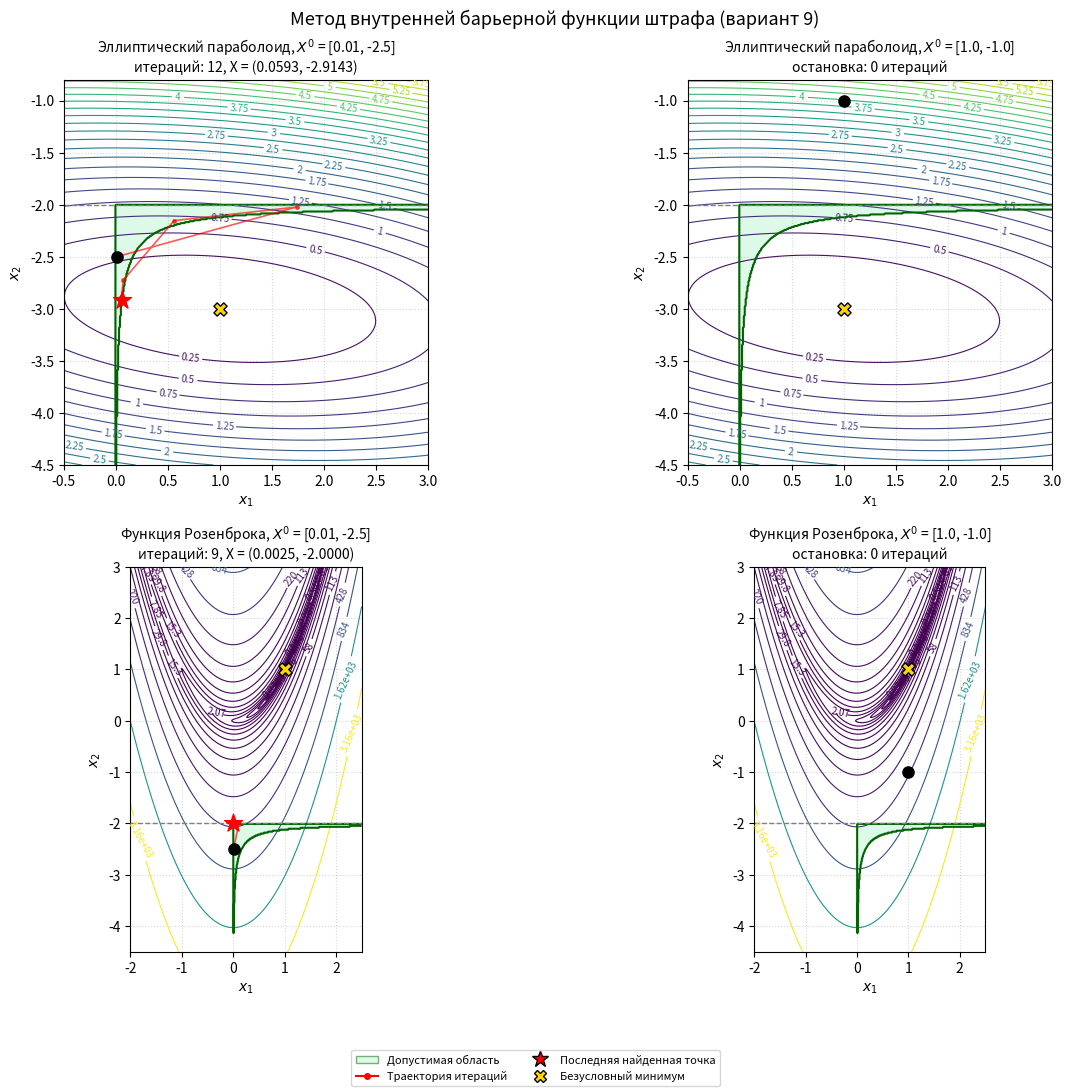

The script that saved this image:

import numpy as np
import matplotlib.pyplot as plt
from scipy.optimize import minimize
from matplotlib.lines import Line2D
from matplotlib.patches import Patch

# ==========================================
# Лабораторная работа 2.4, вариант 9
# Метод внутренней барьерной функции штрафа
# 1. Эллиптический параболоид
# 2. Функция Розенброка
# ==========================================

# ==========================================
# 1. ПАРАМЕТРЫ ВАРИАНТА 9 (Табл. 2.3)
# ==========================================
a = 1.0
b = -3.0
c = 1.0
d = 3.0
alpha = np.radians(85)

K1 = 1.0
C = 10.0
eps = 1e-4


# ==========================================
# 2. ЦЕЛЕВЫЕ ФУНКЦИИ
# ==========================================

def f0(x):
    """Целевая функция f0(X): эллиптический параболоид."""
    x1, x2 = x[0], x[1]
    u = (x1 - a) * np.cos(alpha) + (x2 - b) * np.sin(alpha)
    v = (x2 - b) * np.cos(alpha) - (x1 - a) * np.sin(alpha)
    return (u**2) / (c**2) + (v**2) / (d**2)


def f_rosenbrock(x):
    """Целевая функция Розенброка."""
    x1, x2 = x[0], x[1]
    return 100 * (x2 - x1**2)**2 + (1 - x1)**2


# ==========================================
# 3. ФУНКЦИИ ОГРАНИЧЕНИЙ
# ==========================================

def eval_constraints(x1, x2):
    """Вычисление f1(X) и f2(X) со скалярным и векторным режимами."""
    denom = np.where(np.abs(x2 + 2.0) < 1e-12, 1e-12, x2 + 2.0)

    f1 = -(x1 / np.exp(x2) + 1.0 / denom)
    f2 = x1

    return f1, f2


def is_strictly_feasible(x):
    if x[1] >= -2.0:
        return False

    f1, f2 = eval_constraints(x[0], x[1])

    return (f1 > 1e-6) and (f2 > 1e-6)


# ==========================================
# 4. БАРЬЕРНАЯ ФУНКЦИЯ (2.10)
# ==========================================

def R_interior(x, K, f):
    if not is_strictly_feasible(x):
        return 1e12  # Искусственная стенка барьера

    f1, f2 = eval_constraints(x[0], x[1])

    return f(x) + (1.0 / K) * (1.0 / f1 + 1.0 / f2)


# ==========================================
# 5. АЛГОРИТМ ВНУТРЕННЕГО БАРЬЕРА
# ==========================================

def solve_interior(x_start, f, function_name):
    x_curr = np.array(x_start, dtype=float)

    # Проверка начальной точки.
    # Если точка находится снаружи допустимой области,
    # метод не запускается.
    # Перемещения внутрь нет.

    if not is_strictly_feasible(x_curr):
        print("\n==========================================================================")
        print(f" МЕТОД ВНУТРЕННЕГО БАРЬЕРА: {function_name}")
        print(f" Начальная точка X0 = ({x_start[0]}, {x_start[1]}) находится вне допустимой области.")
        print(" Алгоритм остановлен. Количество итераций: 0.")
        print("==========================================================================")

        return None, np.array([x_curr]), np.array([])

    K = K1
    history = [x_curr.copy()]
    history_K = []

    print("\n==========================================================================")
    print(f" МЕТОД ВНУТРЕННЕГО БАРЬЕРА: {function_name}, старт из ({x_curr[0]:.6f}, {x_curr[1]:.6f})")
    print("==========================================================================")
    print(f"{'i':>4} | {'K':>10} | {'X_i*':^28} | {'f(X_i*)':>12} | {'||X_i - X_{i-1}||':>16}")
    print("-" * 76)

    iteration = 1

    while True:
        res = minimize(
            lambda x: R_interior(x, K, f),
            x_curr,
            method='Nelder-Mead',
            options={
                'xatol': 1e-7,
                'fatol': 1e-7,
                'maxiter': 5000
            }
        )

        x_next = res.x
        diff = np.linalg.norm(x_next - x_curr)

        print(
            f"{iteration:>4} | {K:>10.2e} | "
            f"({x_next[0]:11.6f}, {x_next[1]:11.6f}) | "
            f"{f(x_next):12.6f} | {diff:16.6e}"
        )

        history.append(x_next.copy())
        history_K.append(K)

        if diff <= eps or iteration >= 25:
            break

        x_curr = x_next
        K *= C
        iteration += 1

    return x_next, np.array(history), np.array(history_K)


# ==========================================
# 6. РАСЧЕТ ДЛЯ ДВУХ ФУНКЦИЙ
# ==========================================

# Исходные начальные точки — без изменений

x0_in = [0.01, -2.5]   # Внутри области
x0_out = [1.0, -1.0]   # Снаружи области

starts = [x0_in, x0_out]


tasks = [
    (
        "Эллиптический параболоид",
        f0,
        (a, b),
        (-0.5, 3.0, -4.5, -0.8),
        None
    ),
    (
        "Функция Розенброка",
        f_rosenbrock,
        (1.0, 1.0),
        (-2.0, 2.5, -4.5, 3.0),
        np.logspace(-2, 3.5, 20)
    )
]


results = []

for name, f, x_exact, box, levels in tasks:

    for x0 in starts:
        sol, hist, k_hist = solve_interior(
            x0,
            f,
            name
        )

        results.append(
            (
                name,
                f,
                x0,
                sol,
                hist,
                x_exact,
                box,
                levels,
                k_hist
            )
        )


# ==========================================
# 7. ВИЗУАЛИЗАЦИЯ
# Стиль как в лабораторной работе 2.3
# ==========================================

fig, axes = plt.subplots(2, 2, figsize=(13, 11))

for ax, (
    name, f, x0, sol, hist,
    x_exact, box, levels, k_hist
) in zip(axes.flat, results):

    X1, X2 = np.meshgrid(
        np.linspace(box[0], box[1], 400),
        np.linspace(box[2], box[3], 400)
    )

    Z = f((X1, X2))

    # Линии уровня целевой функции
    cs = ax.contour(
        X1,
        X2,
        Z,
        levels=levels if levels is not None else 25,
        cmap="viridis",
        linewidths=0.8
    )

    ax.clabel(cs, fontsize=7, fmt="%.3g")

    # Допустимая область
    F1, F2 = eval_constraints(X1, X2)

    feasible_mask = (
        (F1 >= 0) &
        (F2 >= 0) &
        (X2 < -2.0)
    )

    # Зеленая заливка допустимой области
    ax.contourf(
        X1,
        X2,
        feasible_mask.astype(float),
        levels=[0.5, 1.5],
        colors=['#bbf7d0'],
        alpha=0.5
    )

    # Граница допустимой области
    ax.contour(
        X1,
        X2,
        feasible_mask.astype(float),
        levels=[0.5],
        colors=['darkgreen'],
        linewidths=1.5
    )

    ax.axhline(
        -2.0,
        color='gray',
        linestyle='--',
        linewidth=1,
        label='Разрыв $x_2 = -2$'
    )

    # Траектория движения алгоритма.
    # Если начальная точка снаружи,
    # history содержит только X0 — движения нет.

    if len(hist) > 1:
        ax.plot(
            hist[:, 0],
            hist[:, 1],
            color='red',
            linestyle='-',
            linewidth=1.2,
            alpha=0.65,
            marker='o',
            markersize=2.5,
            label='Траектория итераций'
        )

    # Начальная точка
    ax.scatter(
        [x0[0]],
        [x0[1]],
        color='black',
        s=65,
        zorder=8,
        label='Старт $X^0$'
    )

    # Последняя найденная точка.
    # При остановке в 0 итераций её нет.

    if sol is not None:
        ax.scatter(
            [sol[0]],
            [sol[1]],
            color='red',
            marker='*',
            s=180,
            zorder=9,
            label=f'Последняя точка: ({sol[0]:.3f}, {sol[1]:.3f})'
        )

    # Безусловный минимум
    ax.scatter(
        [x_exact[0]],
        [x_exact[1]],
        color='gold',
        edgecolor='black',
        marker='X',
        s=90,
        zorder=8,
        label='Безусловный минимум'
    )

    # Заголовок графика
    if sol is None:
        result_text = "остановка: 0 итераций"
    else:
        result_text = (
            f"итераций: {len(hist) - 1}, "
            f"X = ({sol[0]:.4f}, {sol[1]:.4f})"
        )

    ax.set_title(
        f"{name}, $X^0$ = {x0}\n{result_text}",
        fontsize=10
    )

    ax.set_xlabel("$x_1$")
    ax.set_ylabel("$x_2$")

    ax.set_xlim(box[0], box[1])
    ax.set_ylim(box[2], box[3])

    ax.set_aspect("equal", adjustable="box")

    ax.grid(
        True,
        linestyle=":",
        alpha=0.5
    )


# ==========================================
# 8. ОБЩАЯ ЛЕГЕНДА
# ==========================================

legend_elements = [

    Patch(
        facecolor='#bbf7d0',
        edgecolor='darkgreen',
        alpha=0.5,
        label='Допустимая область'
    ),

    Line2D(
        [0], [0],
        color='red',
        lw=1.5,
        marker='o',
        markersize=4,
        label='Траектория итераций'
    ),

    Line2D(
        [0], [0],
        marker='*',
        color='w',
        markerfacecolor='red',
        markeredgecolor='black',
        markersize=12,
        label='Последняя найденная точка'
    ),

    Line2D(
        [0], [0],
        marker='X',
        color='w',
        markerfacecolor='gold',
        markeredgecolor='black',
        markersize=9,
        label='Безусловный минимум'
    )

]

fig.legend(
    handles=legend_elements,
    loc='lower center',
    ncol=2,
    fontsize=8
)

fig.suptitle(
    "Метод внутренней барьерной функции штрафа (вариант 9)",
    fontsize=13
)

plt.tight_layout(rect=(0, 0.07, 1, 1))

plt.show()
